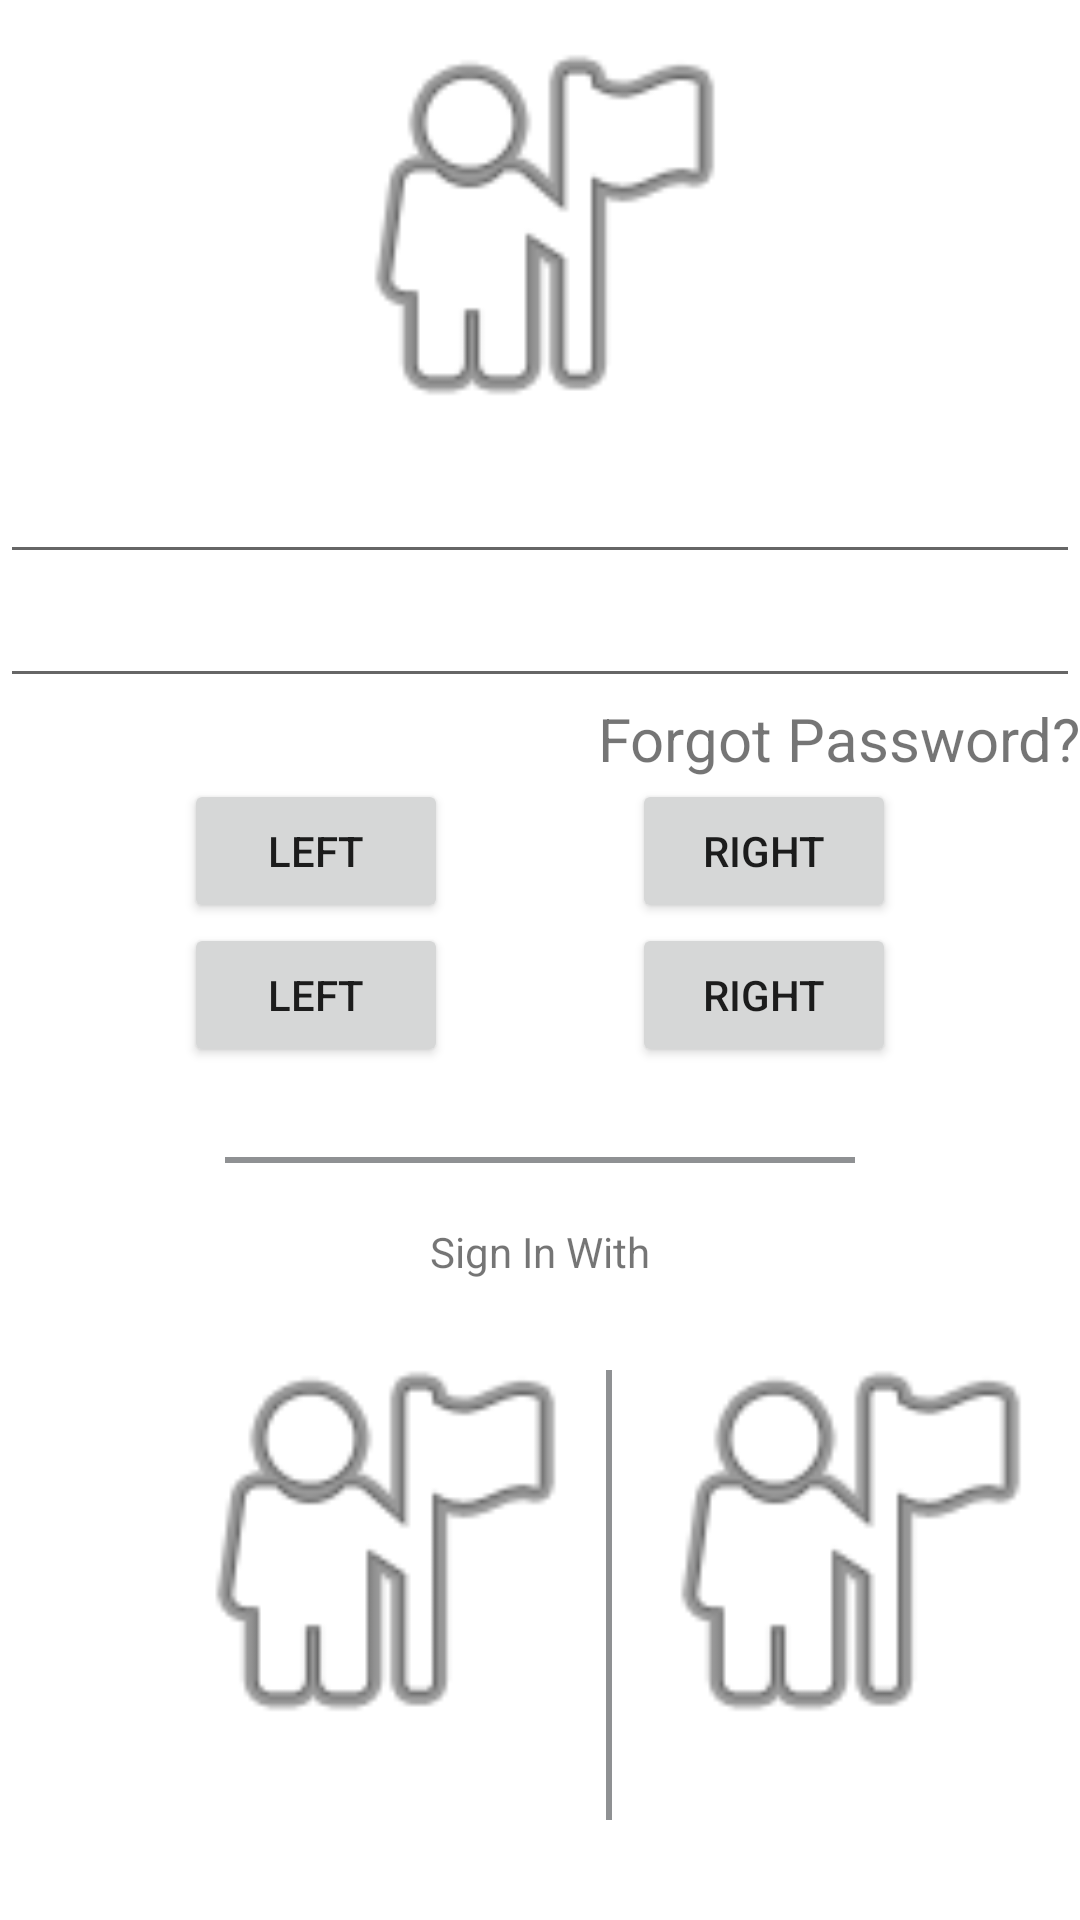

Reconstruct the res/layout file that produces this screen, plus the resources it refers to.
<!-- AndroidManifest.xml: application theme Theme.DemoOfLayouts -->
<!-- res/layout/activity_contrains_layout.xml -->
<?xml version="1.0" encoding="utf-8"?>
<androidx.constraintlayout.widget.ConstraintLayout xmlns:android="http://schemas.android.com/apk/res/android"
    xmlns:app="http://schemas.android.com/apk/res-auto"
    xmlns:tools="http://schemas.android.com/tools"
    android:layout_width="match_parent"
    android:layout_height="match_parent"
    tools:context=".AllLayouts.ContrainsLayoutActivity">

    <ImageView
        android:id="@+id/imageView3"
        android:layout_width="150dp"
        android:layout_height="150dp"
        app:srcCompat="@android:drawable/ic_menu_myplaces"
        app:layout_constraintTop_toTopOf="parent"
        app:layout_constraintEnd_toEndOf="parent"
        app:layout_constraintStart_toStartOf="parent"/>

    <EditText
        android:id="@+id/editTextTextPersonName2"
        android:layout_width="match_parent"
        android:layout_height="wrap_content"
        android:ems="10"
        android:inputType="textPersonName"
        app:layout_constraintStart_toStartOf="parent"
        app:layout_constraintEnd_toEndOf="parent"
        app:layout_constraintTop_toBottomOf="@id/imageView3"/>

    <EditText
        android:id="@+id/editTextTextPersonName3"
        android:layout_width="match_parent"
        android:layout_height="wrap_content"
        android:ems="10"
        android:inputType="textPersonName"
        app:layout_constraintStart_toStartOf="parent"
        app:layout_constraintEnd_toEndOf="parent"
        app:layout_constraintTop_toBottomOf="@id/editTextTextPersonName2"/>

    <TextView
        android:id="@+id/textView3"
        android:layout_width="wrap_content"
        android:layout_height="wrap_content"
        android:textSize="20sp"
        android:text="Forgot Password?"
        app:layout_constraintEnd_toEndOf="parent"
        app:layout_constraintTop_toBottomOf="@id/editTextTextPersonName3"/>

    <Button
        android:id="@+id/button7"
        android:layout_width="wrap_content"
        android:layout_height="wrap_content"
        android:text="Right"
        app:layout_constraintEnd_toEndOf="parent"
        app:layout_constraintTop_toBottomOf="@id/textView3"
        app:layout_constraintStart_toEndOf="@id/button8"/>

    <Button
        android:id="@+id/button8"
        android:layout_width="wrap_content"
        android:layout_height="wrap_content"
        android:text="Left"
        app:layout_constraintStart_toStartOf="parent"
        app:layout_constraintTop_toBottomOf="@id/textView3"
        app:layout_constraintEnd_toStartOf="@id/button7" />

    <Button
        android:id="@+id/button9"
        android:layout_width="wrap_content"
        android:layout_height="wrap_content"
        android:text="Left"
        app:layout_constraintTop_toBottomOf="@id/button8"
        app:layout_constraintStart_toStartOf="@id/button8"
        app:layout_constraintEnd_toEndOf="@id/button8"
        />

    <Button
        android:id="@+id/button10"
        android:layout_width="wrap_content"
        android:layout_height="wrap_content"
        android:text="Right"
        app:layout_constraintTop_toBottomOf="@id/button7"
        app:layout_constraintStart_toStartOf="@id/button7"
        app:layout_constraintEnd_toEndOf="@id/button7"/>

    <View
        android:id="@+id/line1"
        android:layout_width="210dp"
        android:layout_height="2dp"
        android:background="@color/material_dynamic_neutral60"
        android:layout_marginTop="30dp"
        app:layout_constraintTop_toBottomOf="@id/button10"
        app:layout_constraintStart_toStartOf="parent"
        app:layout_constraintEnd_toEndOf="parent"/>

    <TextView
        android:id="@+id/signUp"
        android:layout_width="wrap_content"
        android:layout_height="wrap_content"
        android:text="Sign In With"
        app:layout_constraintStart_toStartOf="parent"
        app:layout_constraintEnd_toEndOf="parent"
        android:layout_marginTop="20dp"
        app:layout_constraintTop_toBottomOf="@id/line1"/>

    <ImageView
        android:id="@+id/imageView4"
        android:layout_width="150dp"
        android:layout_height="150dp"
        android:layout_marginStart="52dp"
        android:layout_marginTop="12dp"
        app:layout_constraintStart_toStartOf="parent"
        app:layout_constraintTop_toBottomOf="@id/signUp"
        app:layout_constraintEnd_toStartOf="@id/line2"
        app:srcCompat="@android:drawable/ic_menu_myplaces" />

    <View
        android:id="@+id/line2"
        android:layout_width="2dp"
        android:layout_height="150dp"
        android:background="@color/material_dynamic_neutral60"
        android:layout_marginTop="30dp"
        app:layout_constraintTop_toBottomOf="@id/signUp"
        app:layout_constraintStart_toEndOf="@id/imageView4"/>
    <ImageView
        android:id="@+id/imageView5"
        android:layout_width="150dp"
        android:layout_height="150dp"
        android:layout_marginTop="12dp"
        app:layout_constraintTop_toBottomOf="@id/signUp"
        app:layout_constraintStart_toEndOf="@id/line2"
        app:layout_constraintEnd_toEndOf="parent"
        app:srcCompat="@android:drawable/ic_menu_myplaces" />

</androidx.constraintlayout.widget.ConstraintLayout>
<!-- resources referenced by this layout -->
<resources>
  <style name="Theme.DemoOfLayouts" parent="Theme.MaterialComponents.DayNight.DarkActionBar">
          
          <item name="colorPrimary">@color/purple_500</item>
          <item name="colorPrimaryVariant">@color/purple_700</item>
          <item name="colorOnPrimary">@color/white</item>
          
          <item name="colorSecondary">@color/teal_200</item>
          <item name="colorSecondaryVariant">@color/teal_700</item>
          <item name="colorOnSecondary">@color/black</item>
          
          <item name="android:statusBarColor">?attr/colorPrimaryVariant</item>
          
  
      </style>
  <color name="purple_500">#FF6200EE</color>
  <color name="purple_700">#2F2D35</color>
  <color name="white">#FFFFFFFF</color>
  <color name="teal_200">#FF03DAC5</color>
  <color name="teal_700">#FF018786</color>
  <color name="black">#FF000000</color>
</resources>
